Run: headless pygame with SDL's dummy video driver; simulated clock (each Clock.tick advances the game by its frame time, no real sleeping); random seed 0; keys injected as events and as key.get_pressed() state; no mouse input.
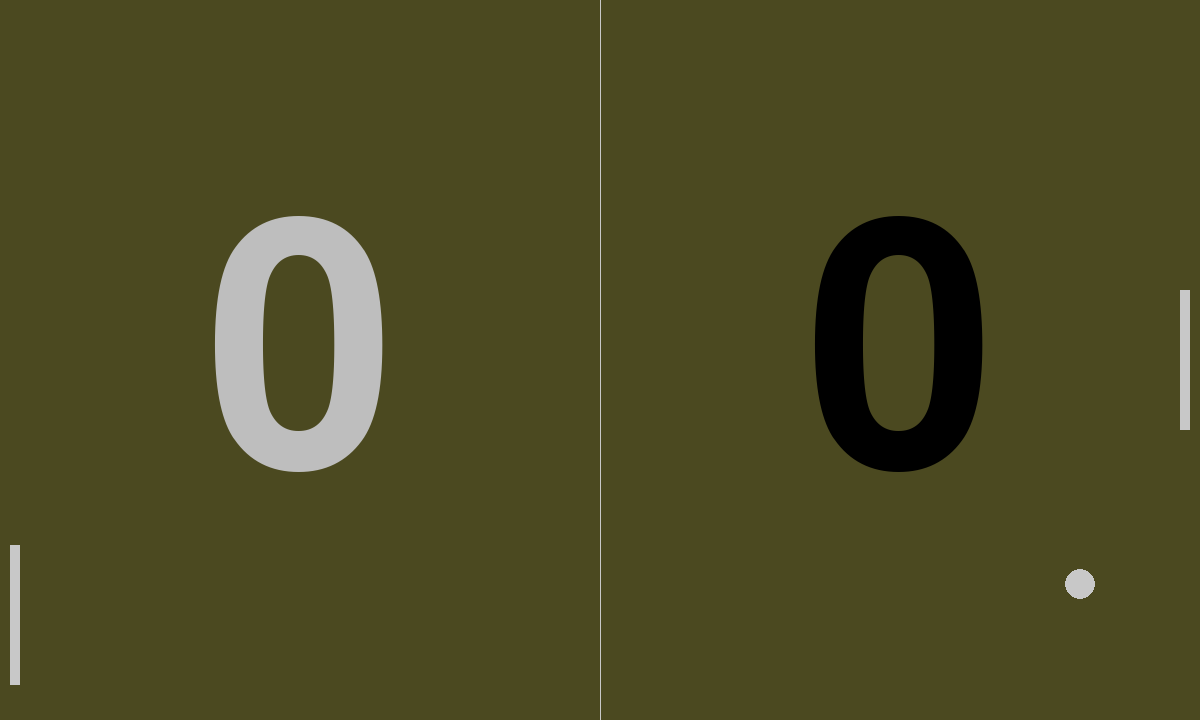
Frame 1 of 4 · flips 1–60 · no input
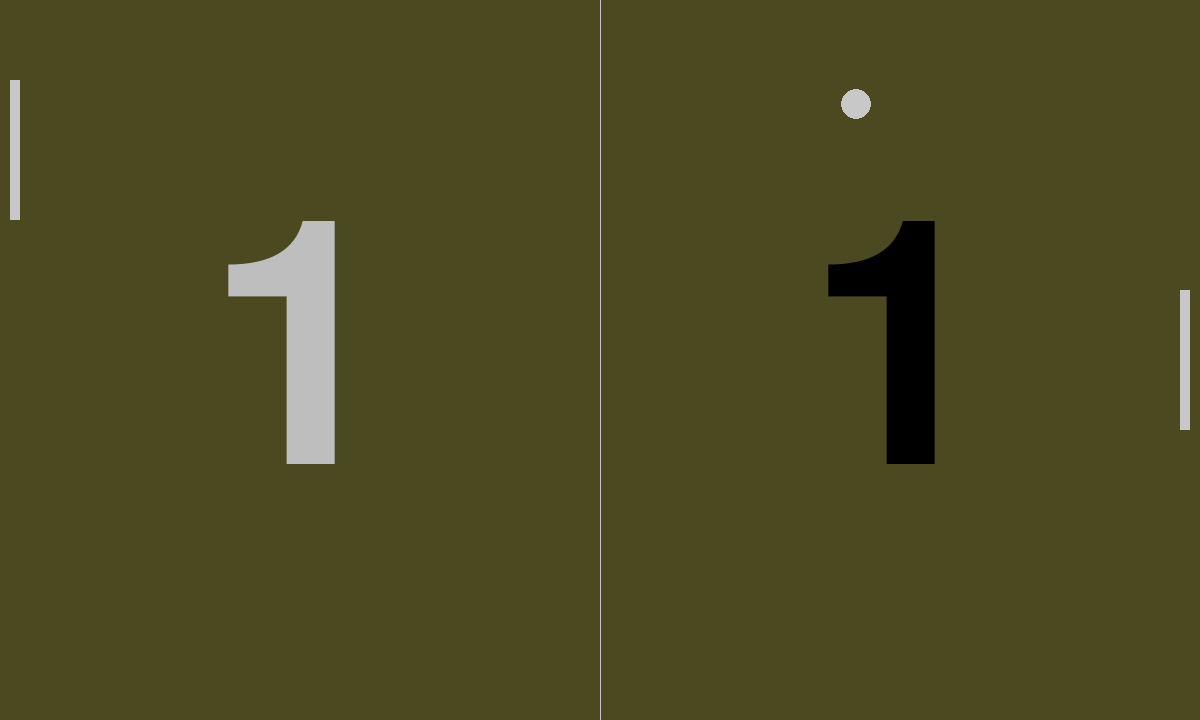
Frame 2 of 4 · flips 61–180 · tapped SPACE, RETURN · held RIGHT (→), D
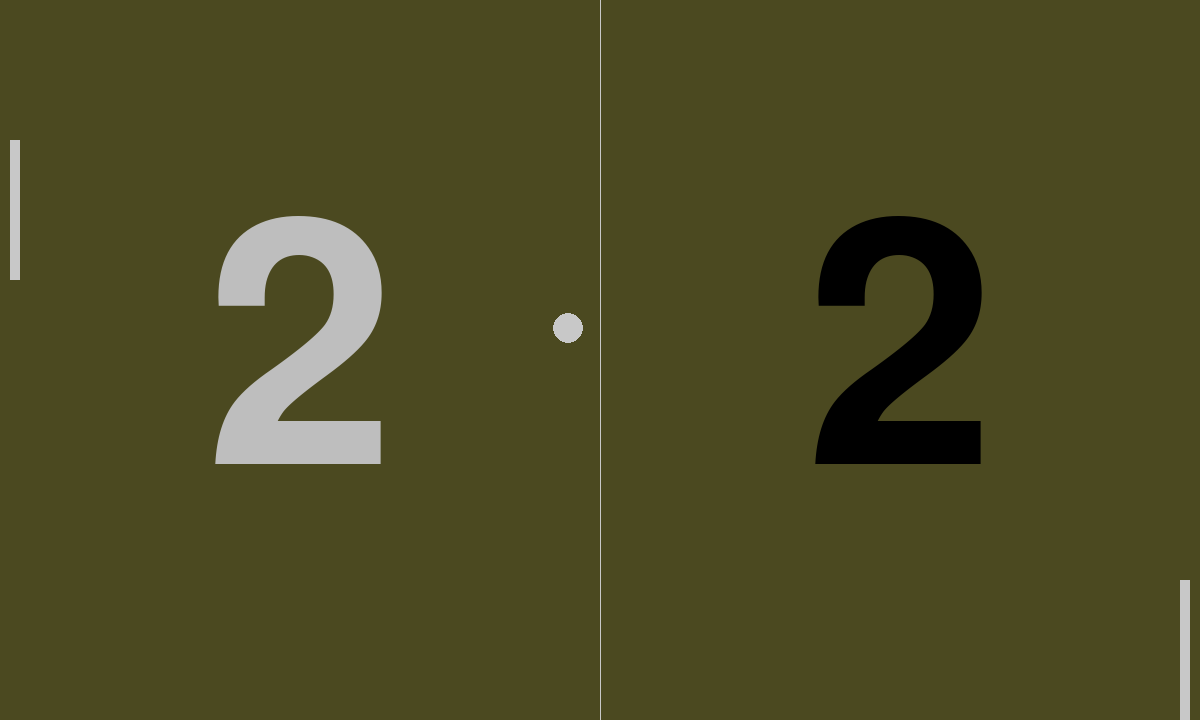
Frame 3 of 4 · flips 181–300 · held DOWN (↓), S
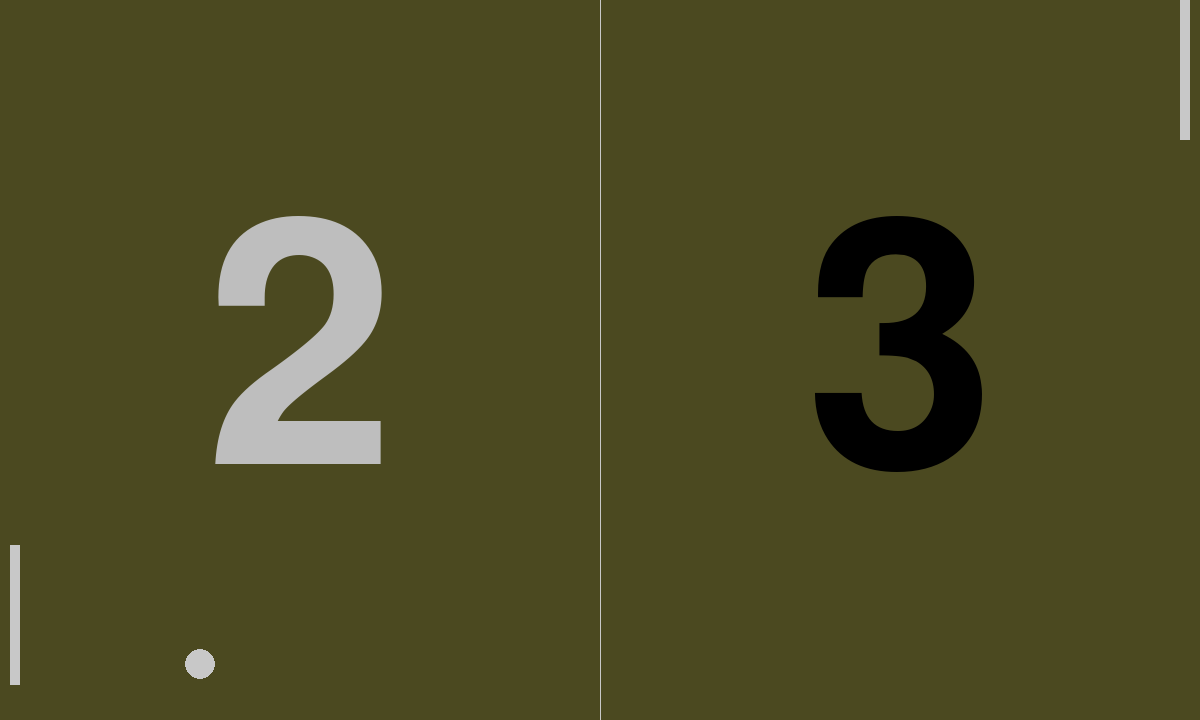
Frame 4 of 4 · flips 301–420 · held LEFT (←), A, UP (↑), W

The pygame program that drew these frames:

import pygame, sys, random, time

player_score = 0
opponent_score = 0
 

#-------Animation Function------------------------------------------------

def ball_animation():
    global ball_speed_x, ball_speed_y
    ball.x += ball_speed_x
    ball.y += ball_speed_y

    #bounds the ball's movement to the window
    if ball.top <= 0 or ball.bottom >= screen_height:
        ball_speed_y *= -1
    if ball.left <= 0 or ball.right >= screen_width:
        ball_speed_x *= -1

    #collisions
    if ball.colliderect(opponent):
        if ball_speed_x < 0:
            ball.left = opponent.right
            ball_speed_x *= -1

    if ball.colliderect(player):
        if ball_speed_x > 0:
            ball.right = player.left
            ball_speed_x *= -1

def player_animation():

    #Move player paddle
    player.y += player_speed

    #Keep player paddle on screen
    if player.top < 0:
        player.top = 0
    if player.bottom > screen_height:
        player.bottom = screen_height

def opponent_animation():
    global opponent_speed
    if opponent.top < ball.y:
        opponent.top += opponent_speed
    if opponent.bottom > ball.y:
        opponent.bottom -= opponent_speed

def ball_reset():
    global ball_speed_x, ball_speed_y
    ball.center = (screen_width / 2, screen_height / 2)
    ball_speed_x = 8 * random.choice((1, -1))
    ball_speed_y = 8 * random.choice((1, -1))

#-------Animation Function--------------------------------------------------

def render_scores():
    #scores
    font = pygame.font.Font(None, 500)
    player_text = font.render(f"{player_score}", True, "black")
    opponent_text = font.render(f"{opponent_score}", True, "gray")

    player_text_rect = player_text.get_rect(center=(screen_width * 3 // 4, screen_height // 2))
    opponent_text_rect = opponent_text.get_rect(center=(screen_width // 4, screen_height // 2))

    screen.blit(player_text, player_text_rect)
    screen.blit(opponent_text, opponent_text_rect)



pygame.init()
clock = pygame.time.Clock()

screen_width = 1200
screen_height = 720
screen = pygame.display.set_mode((screen_width,screen_height))
pygame.display.set_caption("Pong Game")

#Game rectangles
ball = pygame.Rect(screen_width/2 - 15, screen_height/2 - 15, 30, 30)
player = pygame.Rect(screen_width - 20, screen_height / 2 - 70, 10, 140)
opponent = pygame.Rect(10 , screen_height / 2 - 70, 10, 140)

#Colors
light_grey = (200, 200, 200)
bg_color = pygame.Color(75, 73, 32)

#ball speed variables
ball_speed_x = 8 
ball_speed_y = 8
player_speed = 0
opponent_speed = 15

while True:
    for event in pygame.event.get():
        if event.type == pygame.QUIT:
            pygame.quit()
            sys.exit()
        if event.type == pygame.KEYDOWN:
            if event.key == pygame.K_w:
                player_speed -= 10
            if event.key == pygame.K_s:
                player_speed += 10
        if event.type == pygame.KEYUP:
            if event.key == pygame.K_w:
                player_speed += 10
            if event.key == pygame.K_s:
                player_speed -= 10


    #Game Logic
    ball_animation()
    player_animation()
    opponent_animation()

    if ball.left <= 0:
        player_score += 1
        ball_reset()
    if ball.right >= screen_width:
        opponent_score += 1
        ball_reset()

    #Visuals
    screen.fill(bg_color)
    pygame.draw.rect(screen, light_grey, player)
    pygame.draw.rect(screen, light_grey, opponent)

    render_scores()

    pygame.draw.ellipse(screen, light_grey, ball)
    pygame.draw.aaline(screen, light_grey, (screen_width/2, 0 ), (screen_width/2, screen_height))

    

    #updataes the game window
    pygame.display.flip()
    clock.tick(90)
